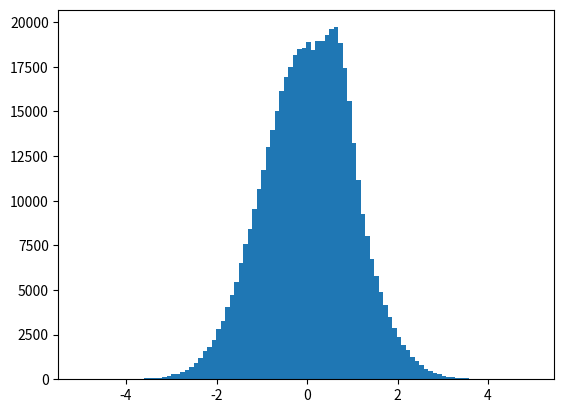

Source code (Python): (Note: this script raises an exception after producing the figure.)
from __future__ import unicode_literals
from __future__ import print_function
import numpy as np
from scipy.stats import norm


class GaussianMixture1d(object):

    def __init__(self, means, covs, weights):
        self.mus = means
        self.sigmas = np.sqrt(covs)
        self.pis = weights
        self.kernel = lambda u: np.exp(-u**2/2.0)
        self._norm_factor = np.sqrt(2*np.pi)

    def evaluate_prop(self, x):  # returns values proportional to kde.
        xh = np.array(x).reshape(-1)
        res = np.zeros(len(xh))
        if len(xh) > len(self.mus):  # loop over data
            for mu, sigma, pi in zip(self.mus, self.sigmas, self.pis):
                res += pi/sigma*self.kernel((mu-xh)/sigma)
        else:  # loop over x
            for i, x_ in enumerate(xh):
                res[i] = np.sum(self.pis/self.sigmas*self.kernel((self.mus-x_)/self.sigmas))
        return res

    def evaluate(self, x):
        res = self.evaluate_prop(x)
        return res / self._norm_factor

    def score_samples(self, x):
        return np.log(self.evaluate(x))

    def distr(self, x):
        return np.sum(self.pis*norm.cdf((x - self.mus)/self.sigmas))

    def sample(self, n):
        ns = np.random.multinomial(n, self.pis)
        return np.hstack([np.random.randn(n_)*sigma+mu for n_, sigma, mu in zip(ns, self.sigmas, self.mus)])

if __name__ == '__main__':
    import matplotlib.pyplot as plt
    if 0:
        means = np.array([-1.25, 0])
        covs = np.array([0.25**2, 1])
        weights = np.array([1./17, 16./17])
    if 1:
        means = np.array([0, 0.735256195068])
        covs = np.array([1, 0.25**2])
        weights = np.array([16./17, 1./17])

    if 0:
        means, covs, weights = np.array([0]), np.array([2]), np.array([1]) 
    gm = GaussianMixture1d(means, covs, weights)
    dat = gm.sample(500000)
    q = -1
    print("np.mean(dat < q) = {}".format(np.mean(dat < q)))
    print("gm.distr(q) = {}".format(gm.distr(q)))
    plt.hist(dat, bins=100, normed=True)
    x = np.linspace(-3, 2.5, 100)
    plt.plot(x, gm.evaluate(x))
    plt.show()

